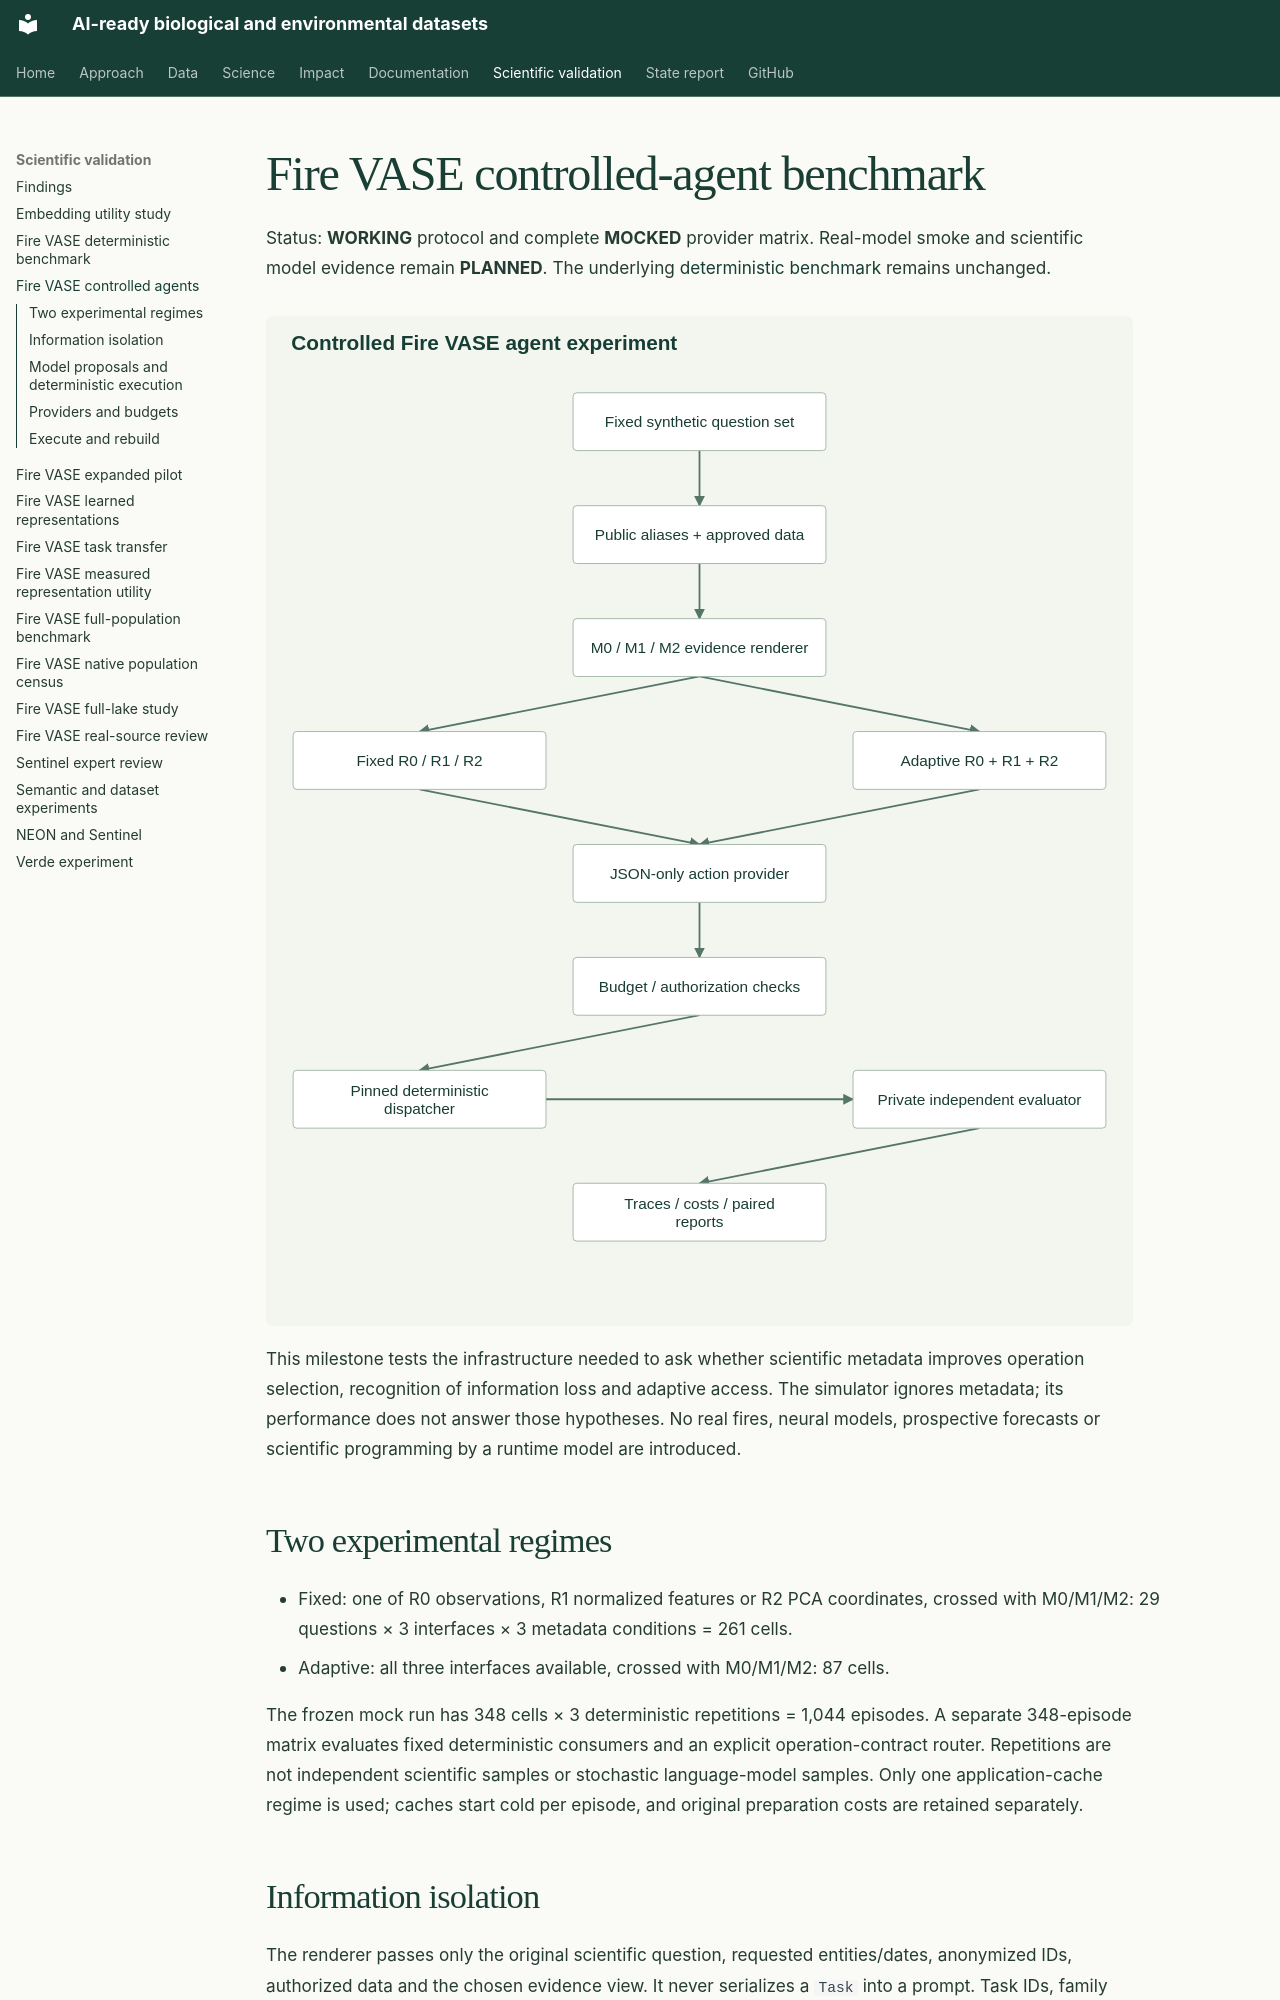

repository: CU-ESIIL/AI_ready_datasets · page: analysis/fire-vase-agents/index.html · generator: mkdocs

# Fire VASE controlled-agent benchmark

Status: **WORKING** protocol and complete **MOCKED** provider matrix. Real-model
smoke and scientific model evidence remain **PLANNED**. The underlying
[deterministic benchmark](fire-vase-benchmark.md) remains unchanged.

![Fixed and adaptive evidence views feed JSON proposals into a budgeted deterministic controller and independent evaluator](../assets/figures/embedding-agent-study.svg)

This milestone tests the infrastructure needed to ask whether scientific metadata
improves operation selection, recognition of information loss and adaptive access.
The simulator ignores metadata; its performance does not answer those hypotheses.
No real fires, neural models, prospective forecasts or scientific programming by a
runtime model are introduced.

## Two experimental regimes

- Fixed: one of R0 observations, R1 normalized features or R2 PCA coordinates, crossed
  with M0/M1/M2: 29 questions × 3 interfaces × 3 metadata conditions = 261 cells.
- Adaptive: all three interfaces available, crossed with M0/M1/M2: 87 cells.

The frozen mock run has 348 cells × 3 deterministic repetitions = 1,044 episodes.
A separate 348-episode matrix evaluates fixed deterministic consumers and an explicit
operation-contract router. Repetitions are not independent scientific samples or
stochastic language-model samples. Only one application-cache regime is used; caches
start cold per episode, and original preparation costs are retained separately.

## Information isolation

The renderer passes only the original scientific question, requested entities/dates,
anonymized IDs, authorized data and the chosen evidence view. It never serializes a
`Task` into a prompt. Task IDs, family labels, answerability, grading tolerance,
required-observation lists, reference answers and expected operations stay private.

Common information includes representation formats, argument types, units, alias
identifiers, null semantics, safety constraints and identical operation IDs/budgets.
These necessary parsing semantics are not hidden from M0. M1 adds descriptive
science; M2 adds general operation preconditions and representation limitations.
No condition gains extra observations, executable code or scientific permissions.
Original public question wording sometimes names missing/zero conditions; that is
an acknowledged development-case limitation, not a hidden generalization benchmark.

Full scientific error messages stay private. A model receives only the same generic
rejection codes across conditions, or a tool value/no-result with declared unit,
approximation flag and opaque evidence receipts. Inspecting a view cannot reveal
another representation or source files. Retained source-ID counts and validated
consecutive eligibility legitimately support sequence length in R1/R2.
